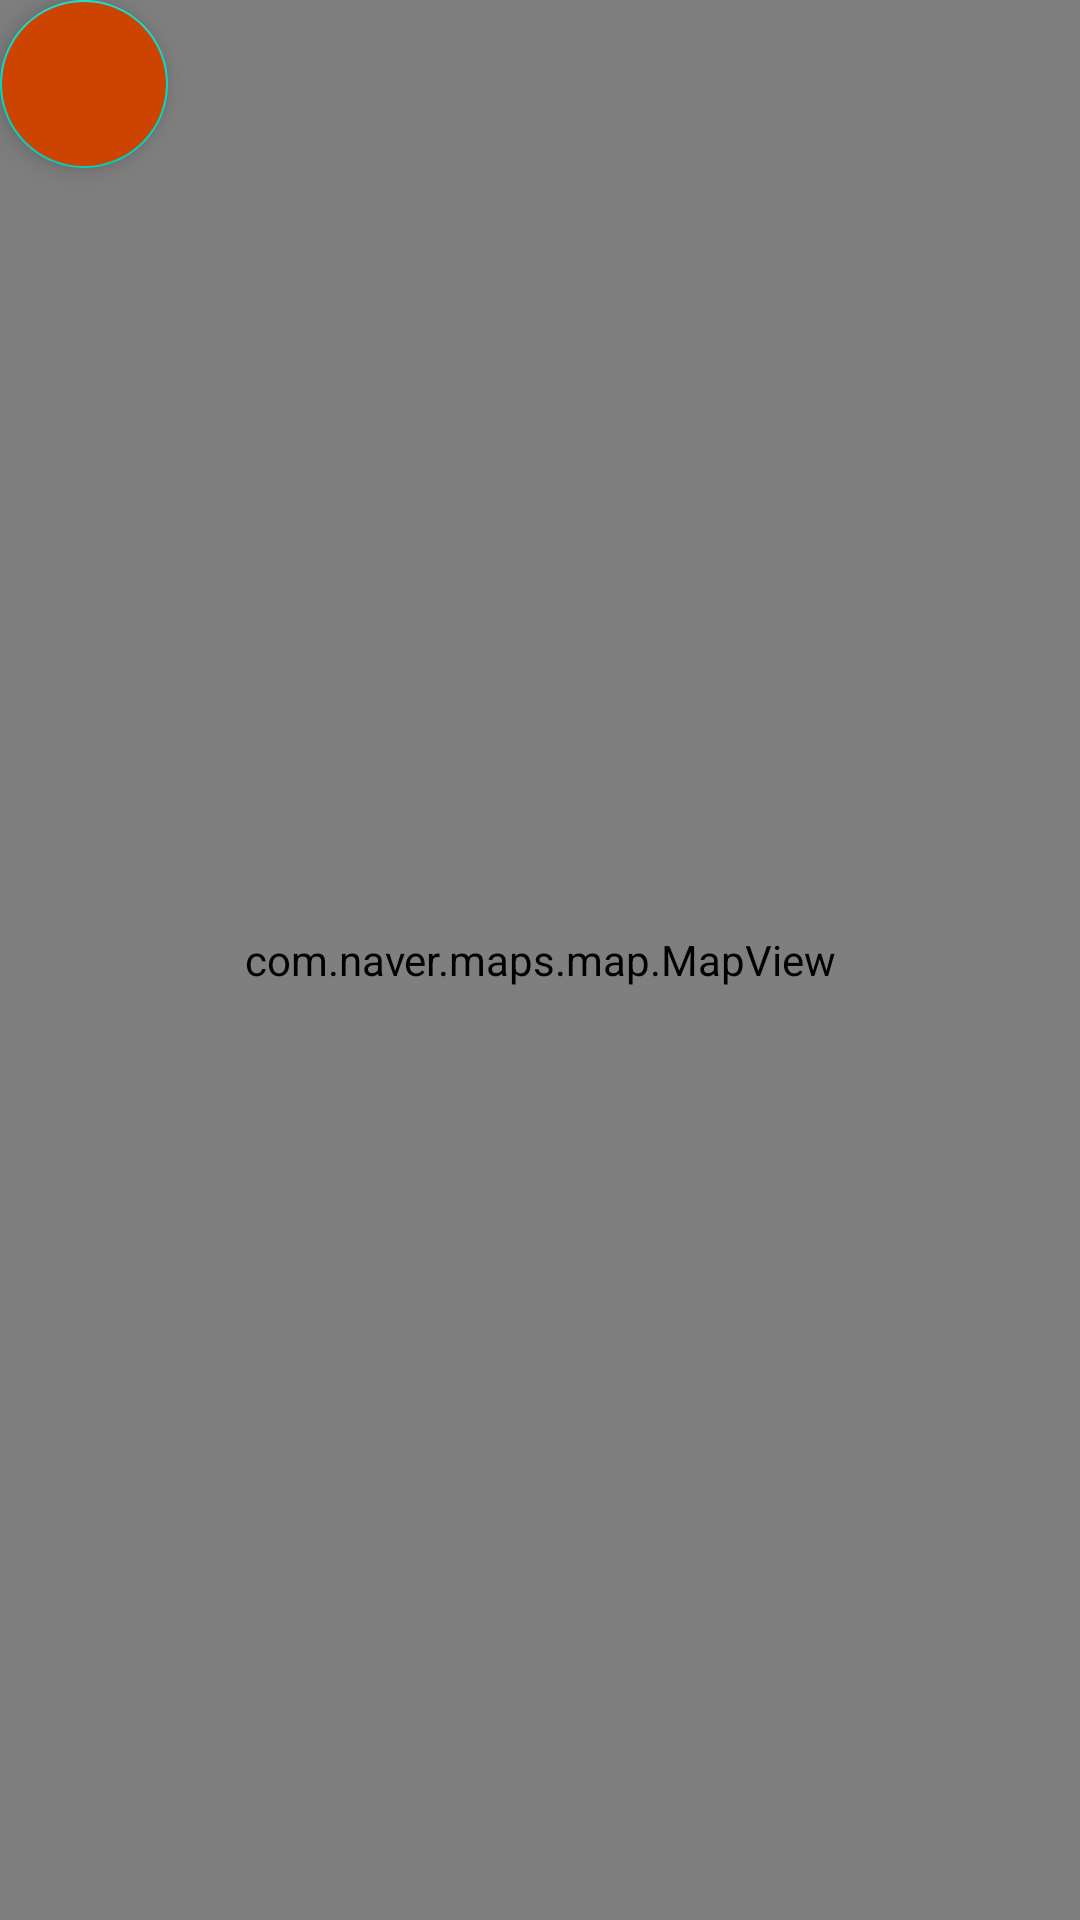

Write the Android layout XML for this screen, with the resource values it uses.
<!-- AndroidManifest.xml: application theme Theme.NaverMap1 -->
<!-- res/layout/activity_detail_find.xml -->
<?xml version="1.0" encoding="utf-8"?>
<RelativeLayout xmlns:android="http://schemas.android.com/apk/res/android"
    xmlns:tools="http://schemas.android.com/tools"
    android:layout_width="match_parent"
    android:layout_height="match_parent"
    android:orientation="vertical"
    tools:context=".DetailFindActivity">

    <com.naver.maps.map.MapView
        android:id="@+id/map_view"
        android:layout_width="match_parent"
        android:layout_height="match_parent" />

    <com.google.android.material.floatingactionbutton.FloatingActionButton
    android:id="@+id/reset"
    android:layout_width="wrap_content"
    android:layout_height="wrap_content"
    android:layout_marginLeft="@dimen/_8sdp"
    android:layout_marginTop="@dimen/_8sdp"
    android:contentDescription="@string/app_name"
    android:src="@drawable/ic_back"
    android:backgroundTint="@color/primary"
    android:tint="@color/white"/>

</RelativeLayout>
<!-- resources referenced by this layout -->
<resources>
  <color name="primary">#cc4400</color>
  <color name="white">#FFFFFFFF</color>
  <string name="app_name">Everland</string>
  <style name="Theme.NaverMap1" parent="Theme.MaterialComponents.DayNight.DarkActionBar">
          
          <item name="colorPrimary">@color/primary</item>
          <item name="colorPrimaryVariant">@color/purple_700</item>
          <item name="colorOnPrimary">@color/white</item>
          
          <item name="colorSecondary">@color/teal_200</item>
          <item name="colorSecondaryVariant">@color/teal_700</item>
          <item name="colorOnSecondary">@color/black</item>
          
          <item name="android:statusBarColor">@color/primary</item>
          
      </style>
  <color name="purple_700">#FF3700B3</color>
  <color name="teal_200">#FF03DAC5</color>
  <color name="teal_700">#FF018786</color>
  <color name="black">#FF000000</color>
</resources>
